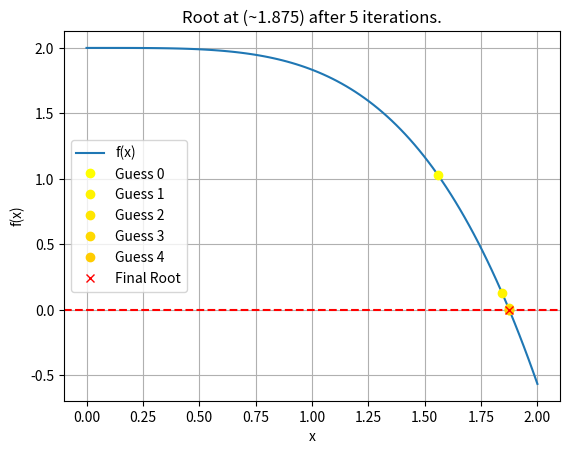

Write the Python code that produced this figure.
import numpy as np

import matplotlib.pyplot as plt

def position_method(f, a, b, tol, delta, iterations=0):
    plt.legend()
    # Check if the function has different signs at a and b
    if np.sign(f(a)) == np.sign(f(b)):
        raise Exception("The scalars a and b do not bound a root")

    m = a - f(a) * (b - a) / (f(b) - f(a))

    # Check if the absolute value of f(m) is less than the tolerance
    if np.abs(f(m)) < delta:
        plt.plot(m, f(m), 'x', color="Red", label=f'Final Root')  # Plot the current root with inverse autumn color
        plt.pause(0.1)  # Pause to show the plot
        plt.legend()
        return m, iterations

    # If f(a) and f(m) have different signs, recursively call position_method with m as the new a
    elif np.sign(f(a)) == np.sign(f(m)):
        print(f"Iteration {iterations}: {m}")
        color = plt.colormaps.get_cmap('autumn_r')(iterations / 20)  # Get inverse autumn color based on iteration
        plt.plot(m, f(m), 'o', color=color, label=f'Guess {iterations}')  # Plot the current root with inverse autumn color
        plt.pause(0.1)  # Pause to show the plot
        return position_method(f, m, b, tol, delta, iterations + 1)

    # If f(b) and f(m) have different signs, recursively call position_method with m as the new b
    elif np.sign(f(b)) == np.sign(f(m)):
        print(f"Iteration {iterations}: {m}")
        color = plt.colormaps.get_cmap('autumn_r')(iterations / 20)  # Get inverse autumn color based on iteration
        plt.plot(m, f(m), 'o', color=color, label=f'Guess {iterations}')  # Plot the current root with inverse autumn color
        plt.pause(0.1)  # Pause to show the plot
        return position_method(f, a, m, tol, delta, iterations + 1)

# Define the function f(x) = cosh(x) * cos(x) + 1
f = lambda x: np.cosh(x) * np.cos(x) + 1

# Plot the function f(x)
x = np.linspace(0, 2, 100)
# plt.figure(figsize=(8, 6)) #This line makes the last point not show up in the legend
plt.plot(x, f(x), label='f(x)')
plt.axhline(0, color='r', linestyle='--')
plt.xlabel('x')
plt.ylabel('f(x)')
plt.legend()
plt.grid(True)

# Use the position method to find the root of f(x) in the interval [0, 2] with a tolerance of 0.01 and a delta of 1e-5
ans, iterations = position_method(f, 0, 2, 0.01, 1e-5)

plt.title(f"Root at (~{ans:.3f}) after {iterations} iterations.")  # Add title with root coordinates
print(f"The root is {ans} after {iterations} iterations.")
plt.show()
